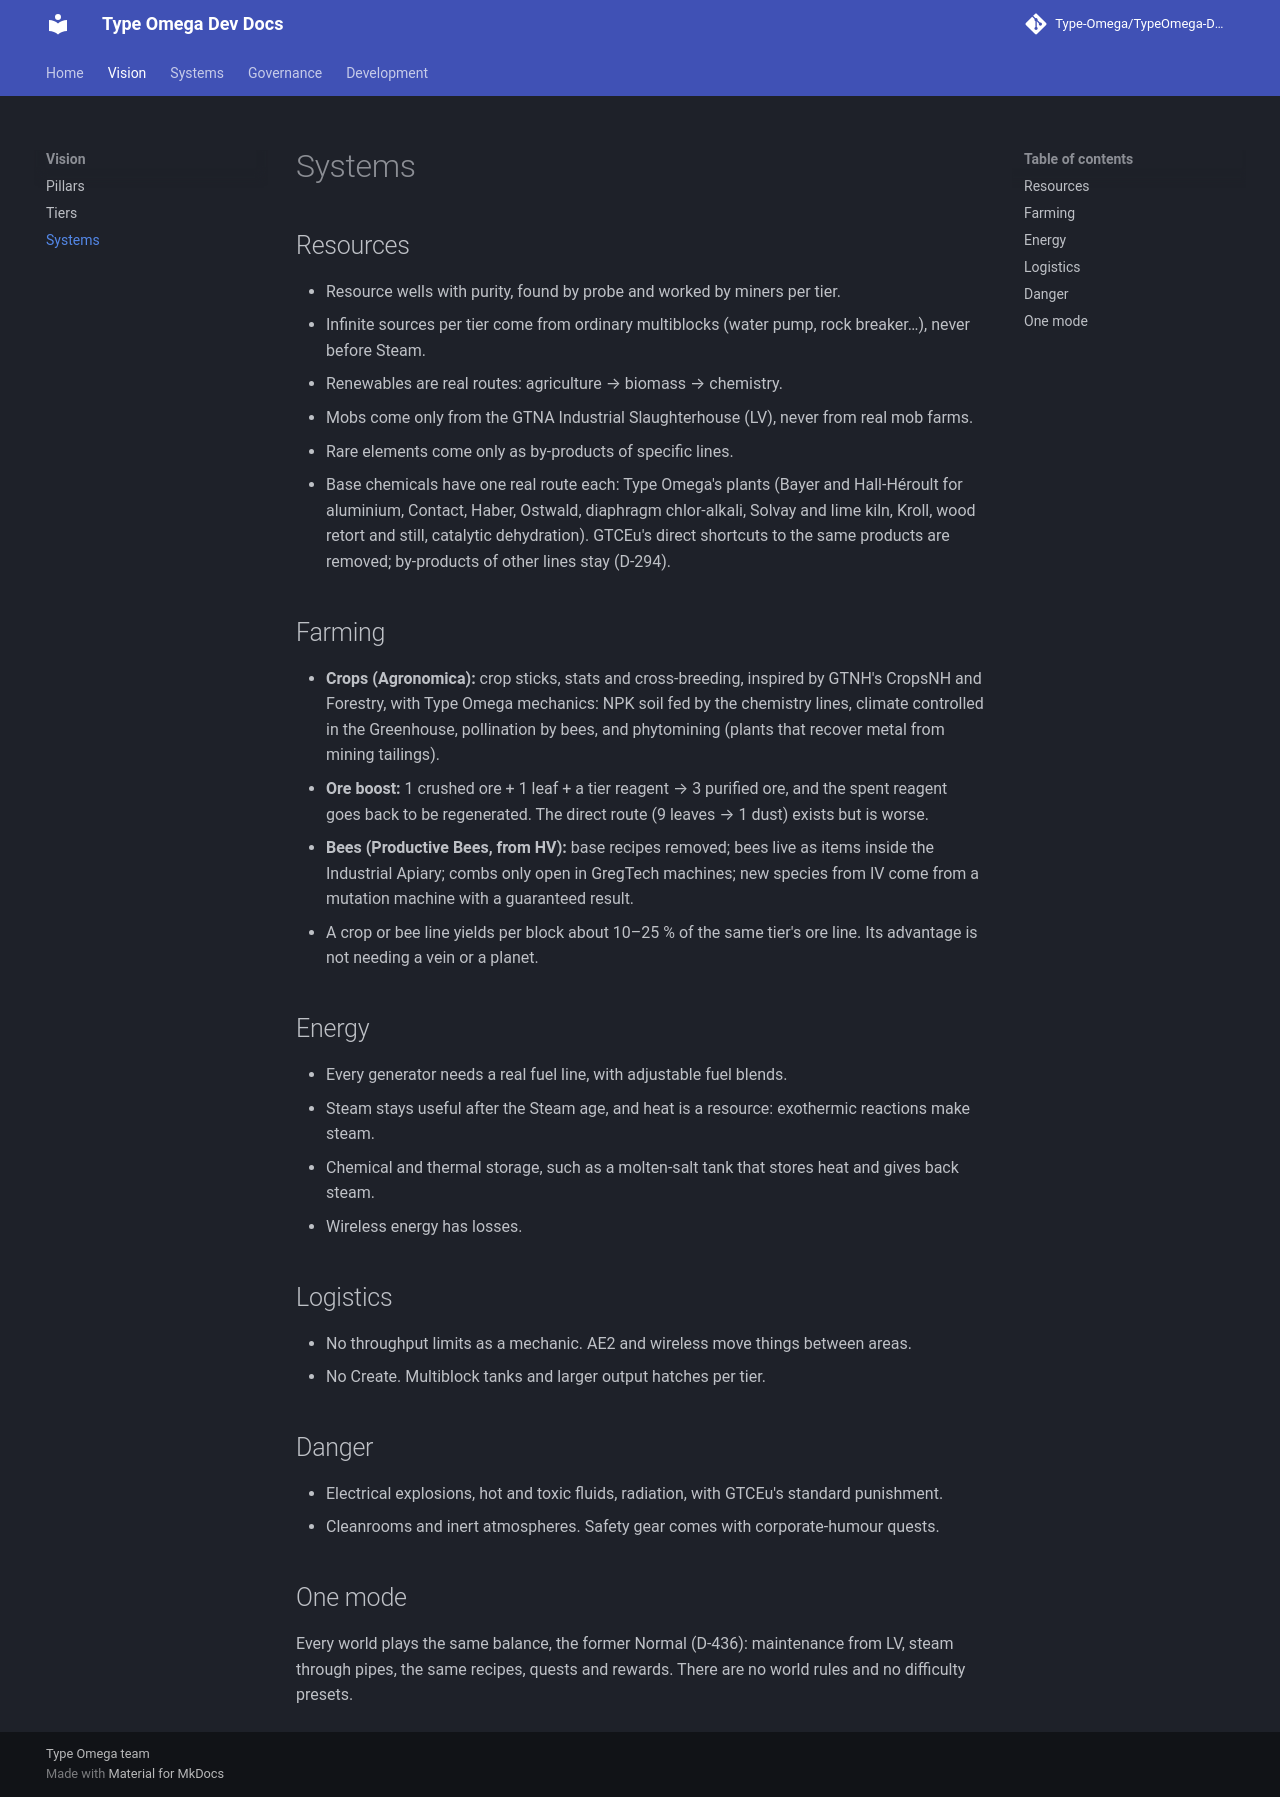

repository: Type-Omega/TypeOmega-Dev-Doc · page: vision/systems/index.html · generator: mkdocs

# Systems

## Resources

- Resource wells with purity, found by probe and worked by miners per tier.
- Infinite sources per tier come from ordinary multiblocks (water pump, rock breaker…), never before Steam.
- Renewables are real routes: agriculture → biomass → chemistry.
- Mobs come only from the GTNA Industrial Slaughterhouse (LV), never from real mob farms.
- Rare elements come only as by-products of specific lines.
- Base chemicals have one real route each: Type Omega's plants (Bayer and Hall-Héroult for aluminium, Contact, Haber, Ostwald, diaphragm chlor-alkali, Solvay and lime kiln, Kroll, wood retort and still, catalytic dehydration). GTCEu's direct shortcuts to the same products are removed; by-products of other lines stay (D-294).

## Farming

- **Crops (Agronomica):** crop sticks, stats and cross-breeding, inspired by GTNH's CropsNH and Forestry, with Type Omega mechanics: NPK soil fed by the chemistry lines, climate controlled in the Greenhouse, pollination by bees, and phytomining (plants that recover metal from mining tailings).
- **Ore boost:** 1 crushed ore + 1 leaf + a tier reagent → 3 purified ore, and the spent reagent goes back to be regenerated. The direct route (9 leaves → 1 dust) exists but is worse.
- **Bees (Productive Bees, from HV):** base recipes removed; bees live as items inside the Industrial Apiary; combs only open in GregTech machines; new species from IV come from a mutation machine with a guaranteed result.
- A crop or bee line yields per block about 10–25 % of the same tier's ore line. Its advantage is not needing a vein or a planet.

## Energy

- Every generator needs a real fuel line, with adjustable fuel blends.
- Steam stays useful after the Steam age, and heat is a resource: exothermic reactions make steam.
- Chemical and thermal storage, such as a molten-salt tank that stores heat and gives back steam.
- Wireless energy has losses.

## Logistics

- No throughput limits as a mechanic. AE2 and wireless move things between areas.
- No Create. Multiblock tanks and larger output hatches per tier.

## Danger

- Electrical explosions, hot and toxic fluids, radiation, with GTCEu's standard punishment.
- Cleanrooms and inert atmospheres. Safety gear comes with corporate-humour quests.

## One mode

Every world plays the same balance, the former Normal (D-436): maintenance from LV, steam through pipes, the same recipes, quests and rewards. There are no world rules and no difficulty presets.
